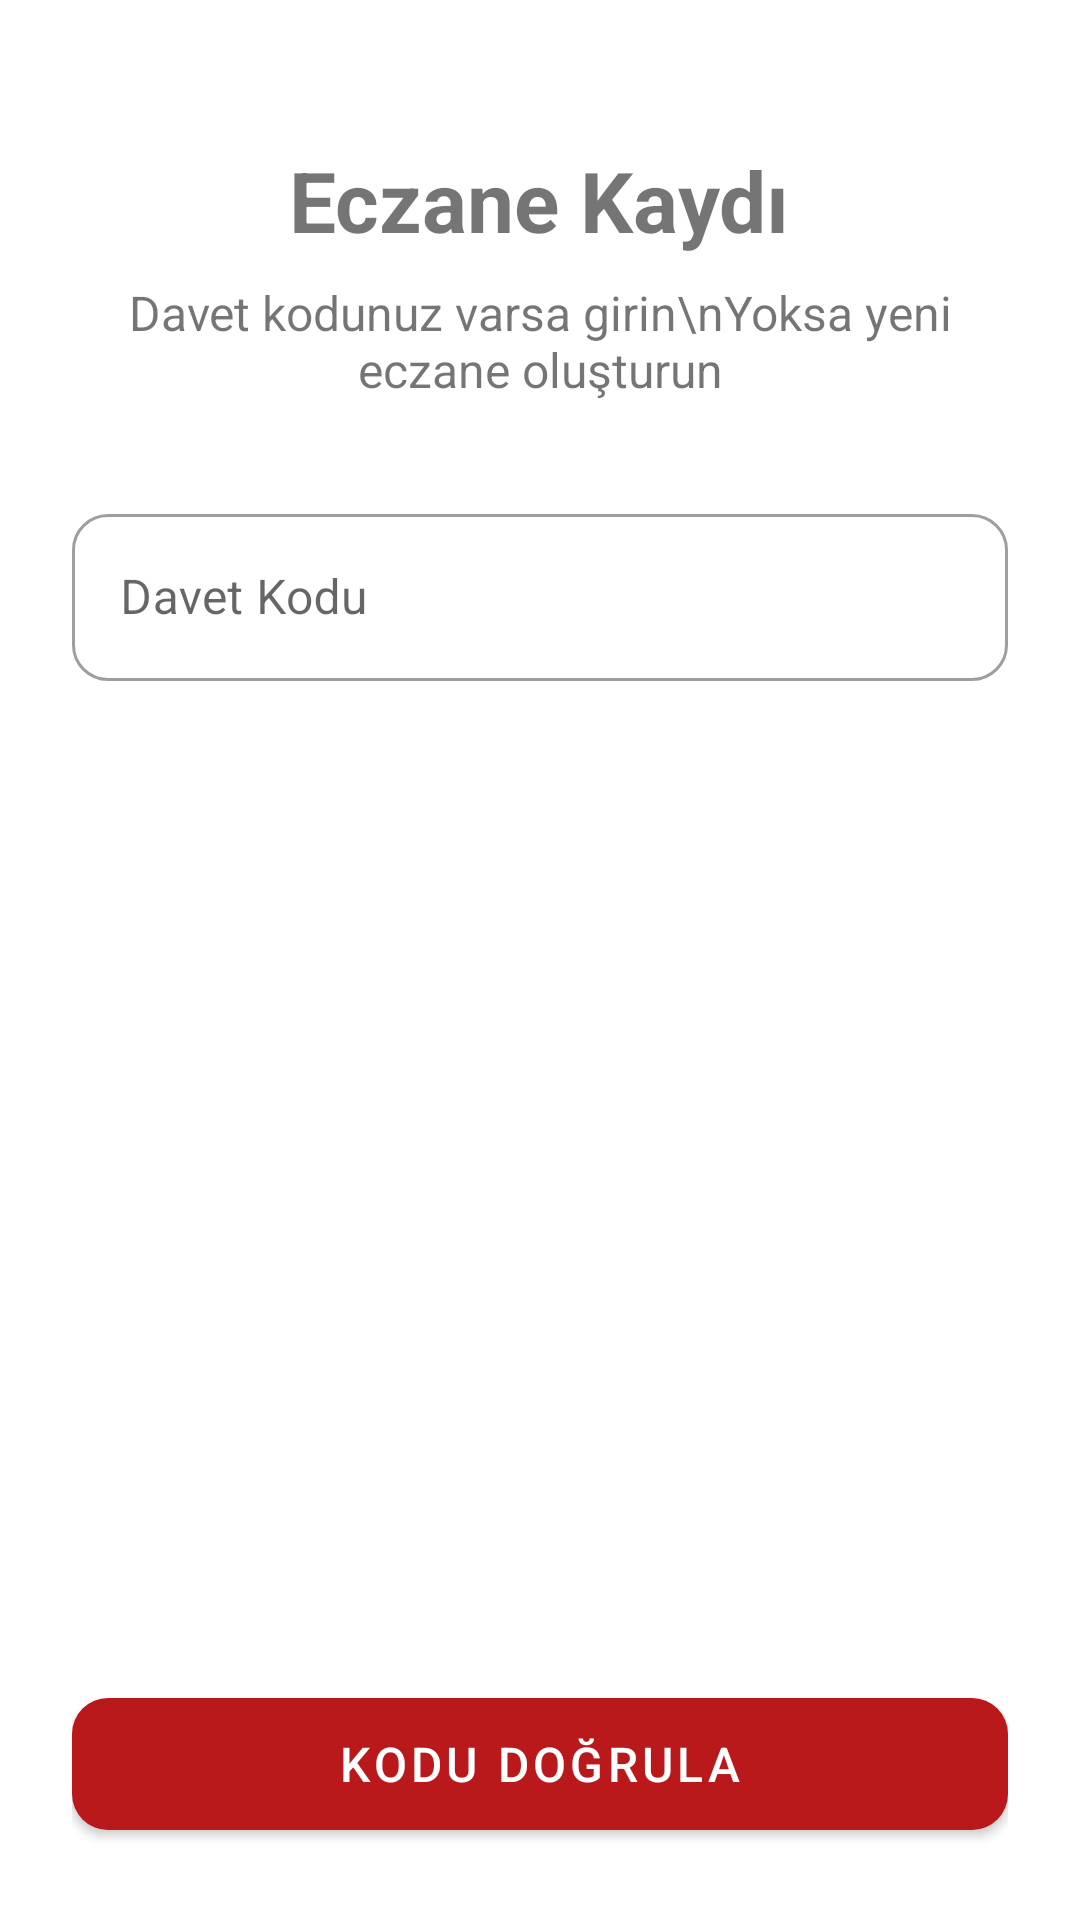

Android layout source for this screen:
<!-- AndroidManifest.xml: application theme Theme.Ectrack.NoActionBar -->
<!-- res/layout/activity_pharmacy_owner_setup.xml -->
<?xml version="1.0" encoding="utf-8"?>
<ScrollView xmlns:android="http://schemas.android.com/apk/res/android"
    xmlns:app="http://schemas.android.com/apk/res-auto"
    android:layout_width="match_parent"
    android:layout_height="match_parent"
    android:fillViewport="true">

    <LinearLayout
        android:layout_width="match_parent"
        android:layout_height="match_parent"
        android:orientation="vertical"
        android:padding="24dp">

        <TextView
            android:layout_width="wrap_content"
            android:layout_height="wrap_content"
            android:layout_gravity="center"
            android:layout_marginTop="24dp"
            android:text="Eczane Kaydı"
            android:textSize="28sp"
            android:textStyle="bold" />

        <TextView
            android:layout_width="wrap_content"
            android:layout_height="wrap_content"
            android:layout_gravity="center"
            android:layout_marginTop="8dp"
            android:gravity="center"
            android:text="Davet kodunuz varsa girin\nYoksa yeni eczane oluşturun"
            android:textSize="16sp" />

        <com.google.android.material.textfield.TextInputLayout
            android:id="@+id/inviteCodeLayout"
            style="@style/Widget.MaterialComponents.TextInputLayout.OutlinedBox"
            android:layout_width="match_parent"
            android:layout_height="wrap_content"
            android:layout_marginTop="32dp"
            android:hint="Davet Kodu"
            app:boxCornerRadiusBottomEnd="12dp"
            app:boxCornerRadiusBottomStart="12dp"
            app:boxCornerRadiusTopEnd="12dp"
            app:boxCornerRadiusTopStart="12dp"
            app:errorEnabled="true">

            <com.google.android.material.textfield.TextInputEditText
                android:id="@+id/inviteCodeInput"
                android:layout_width="match_parent"
                android:layout_height="wrap_content"
                android:inputType="textCapCharacters"
                android:maxLines="1" />
        </com.google.android.material.textfield.TextInputLayout>

        <Space
            android:layout_width="match_parent"
            android:layout_height="0dp"
            android:layout_weight="1" />

        <com.google.android.material.button.MaterialButton
            android:id="@+id/verifyButton"
            android:layout_width="match_parent"
            android:layout_height="56dp"
            android:layout_marginTop="24dp"
            android:text="Kodu Doğrula"
            android:textSize="16sp"
            app:cornerRadius="12dp" />

    </LinearLayout>
</ScrollView>
<!-- resources referenced by this layout -->
<resources>
  <style name="Theme.Ectrack.NoActionBar" parent="Theme.Ectrack">
          <item name="windowActionBar">false</item>
          <item name="windowNoTitle">true</item>
      </style>
  <style name="Theme.Ectrack" parent="Theme.MaterialComponents.DayNight.DarkActionBar">
          <item name="windowActionBar">false</item>
          <item name="windowNoTitle">true</item>
          <item name="colorPrimary">@color/purple_500</item>
          <item name="colorPrimaryVariant">@color/purple_700</item>
          <item name="colorOnPrimary">@color/white</item>
          <item name="colorSecondary">@color/teal_200</item>
          <item name="colorSecondaryVariant">@color/teal_700</item>
          <item name="colorOnSecondary">@color/black</item>
          <item name="android:statusBarColor">?attr/colorPrimaryVariant</item>
      </style>
  <color name="purple_500">#BA191C</color>
  <color name="purple_700">#BA191C</color>
  <color name="white">#FFFFFFFF</color>
  <color name="teal_200">#D55C30</color>
  <color name="teal_700">#3057D5</color>
  <color name="black">#FF000000</color>
</resources>
